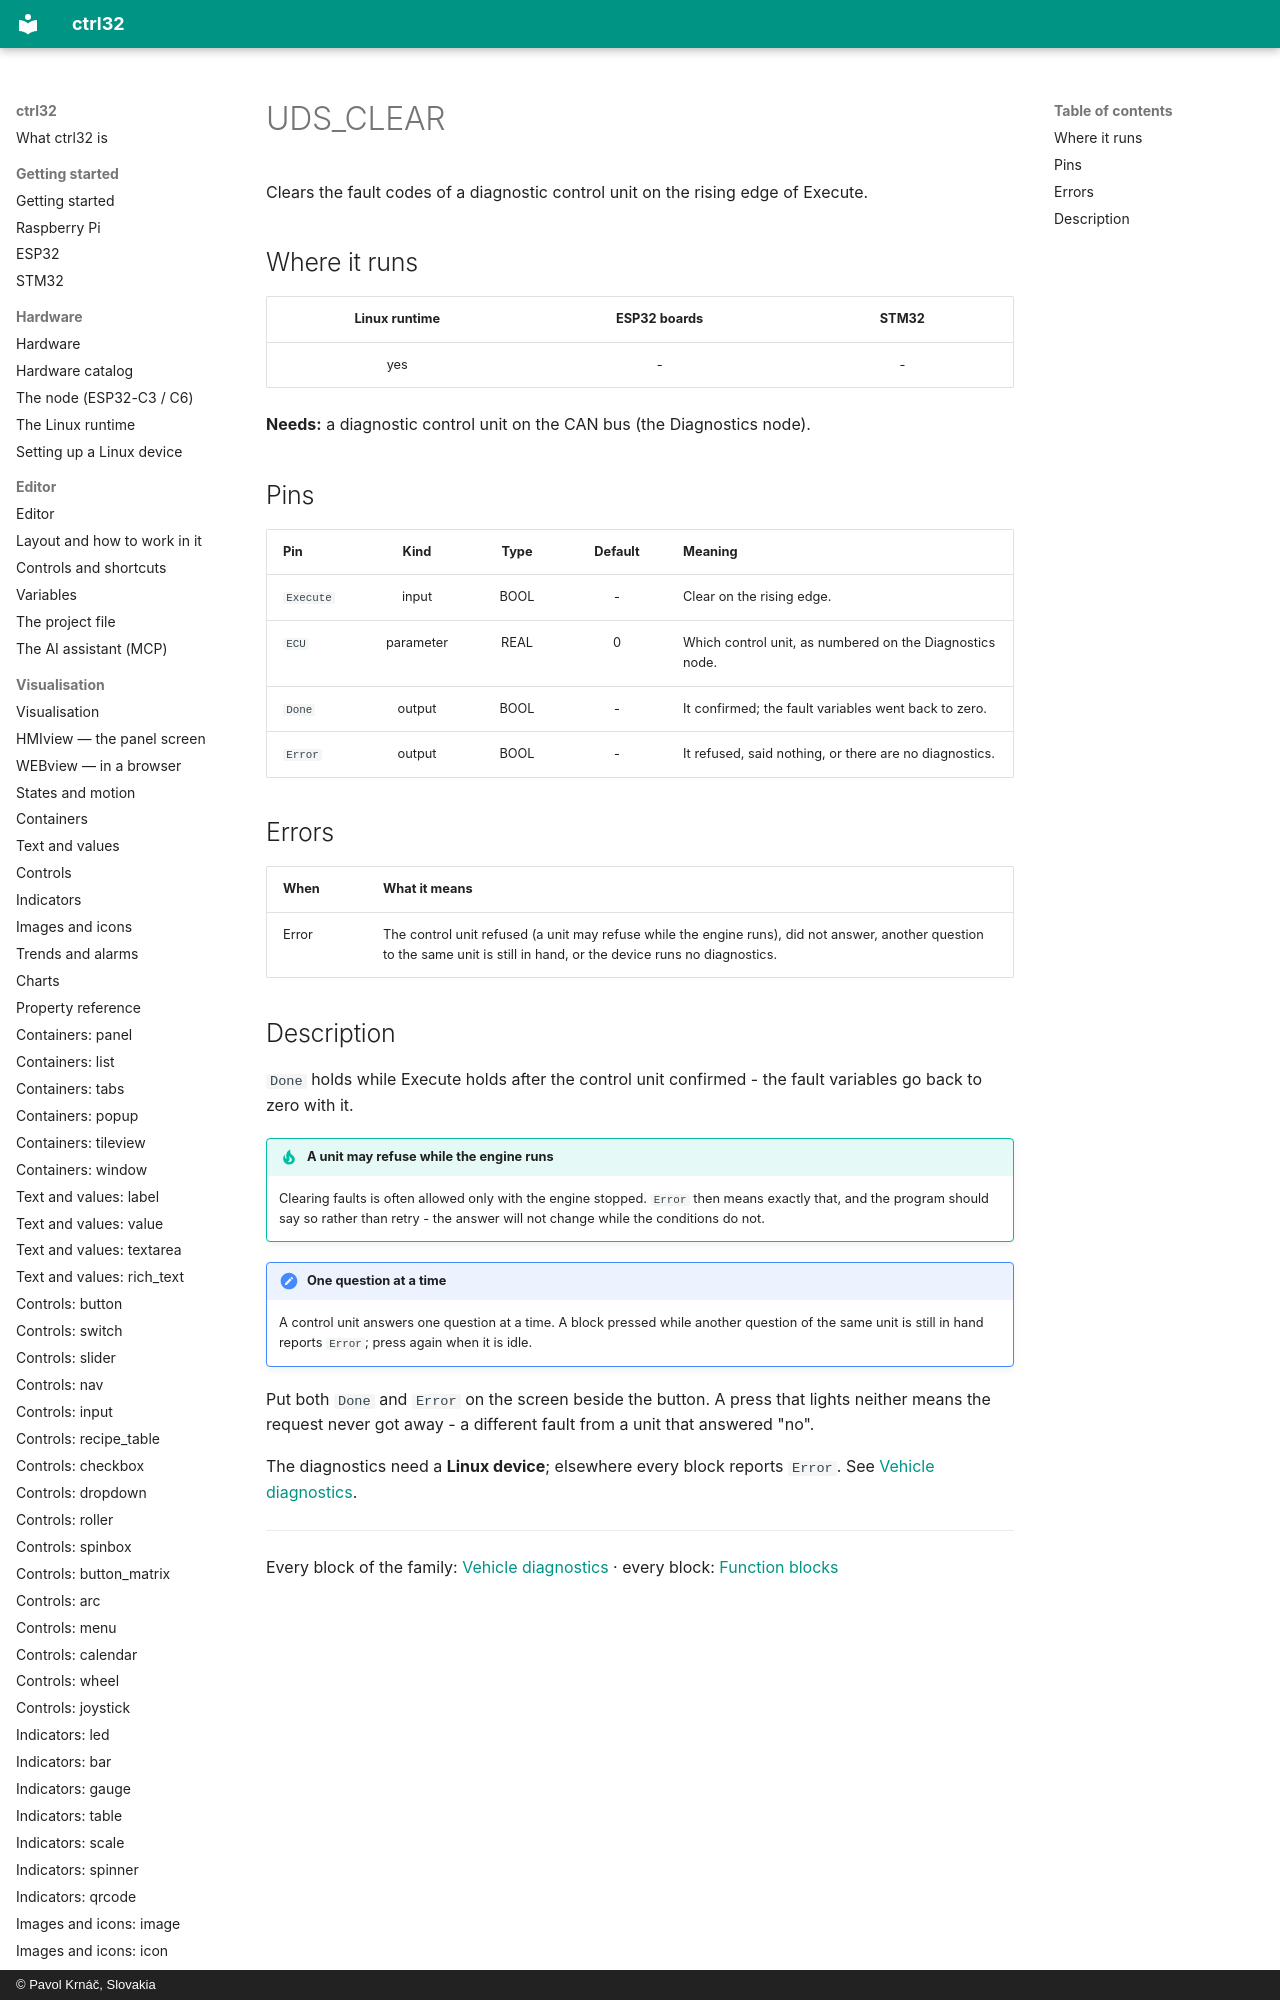

repository: ctrl32/docs · page: fb-uds_clear/index.html · generator: mkdocs · copyright: © Pavol Krnáč, Slovakia

# UDS_CLEAR

Clears the fault codes of a diagnostic control unit on the rising edge of Execute.

## Where it runs

| Linux runtime | ESP32 boards | STM32 |
|:---:|:---:|:---:|
| yes | - | - |

**Needs:** a diagnostic control unit on the CAN bus (the Diagnostics node).
